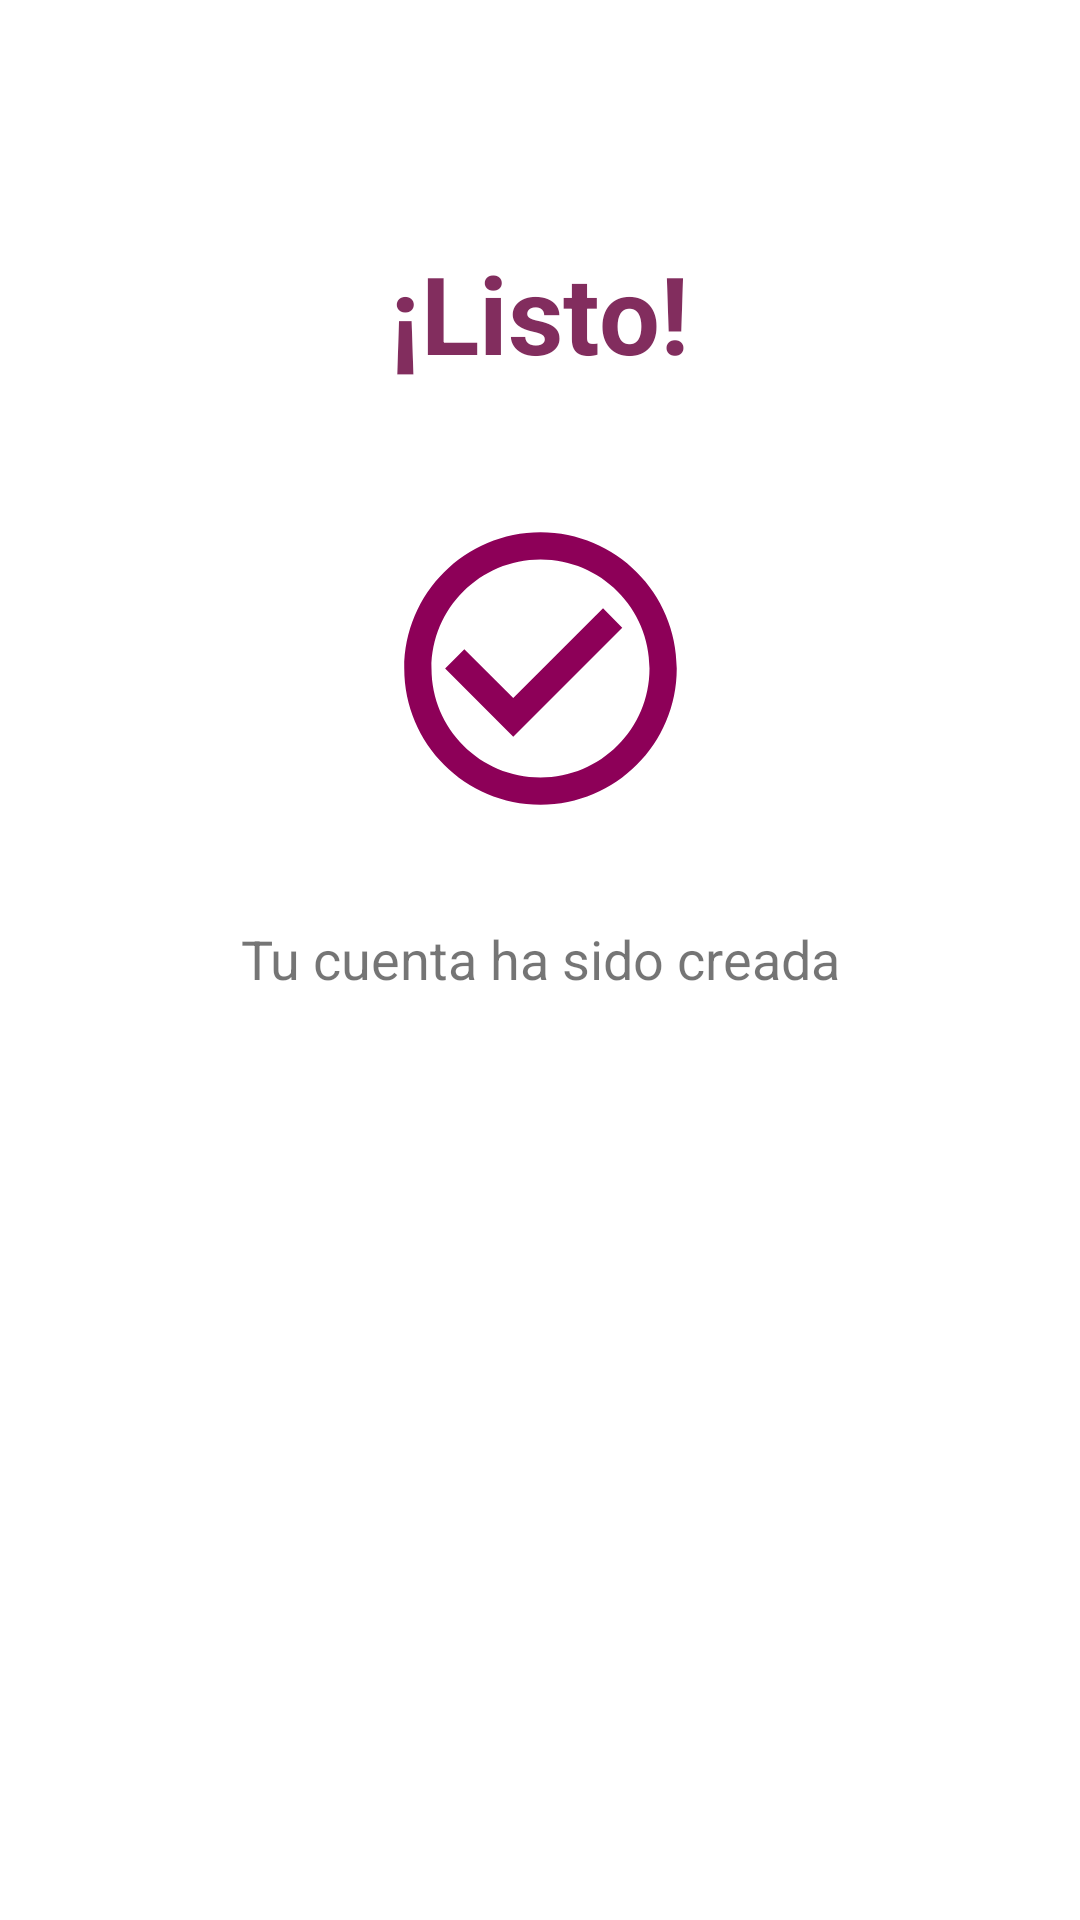

This screen was rendered from an Android layout file. Write that file and the resources it references.
<!-- AndroidManifest.xml: application theme AppTheme -->
<!-- res/layout/fragment_registrar_p_f.xml -->
<?xml version="1.0" encoding="utf-8"?>
<FrameLayout xmlns:android="http://schemas.android.com/apk/res/android"
xmlns:tools="http://schemas.android.com/tools"
android:layout_width="match_parent"
android:layout_height="match_parent"
android:background="@color/White"
xmlns:app="http://schemas.android.com/apk/res-auto"
tools:context=".views.RegistrarPFFragment">

    <androidx.constraintlayout.widget.ConstraintLayout
        android:layout_width="match_parent"
        android:layout_height="match_parent"
        tools:context=".views.RegisterFragment">

        <Button
            android:id="@+id/btnRegister"
            android:layout_width="match_parent"
            android:layout_height="wrap_content"
            android:layout_marginStart="40dp"
            android:layout_marginLeft="40dp"
            android:layout_marginTop="80dp"
            android:layout_marginEnd="40dp"
            android:layout_marginRight="40dp"
            android:background="@drawable/buttonroundprimary"
            android:text="Continuar"
            android:textColor="@color/White"
            app:layout_constraintEnd_toEndOf="parent"
            app:layout_constraintHorizontal_bias="0.0"
            app:layout_constraintStart_toStartOf="parent"
            app:layout_constraintTop_toBottomOf="@+id/textView3" />

        <ImageView
            android:id="@+id/imageView2"
            android:layout_width="153dp"
            android:layout_height="109dp"
            android:layout_marginStart="40dp"
            android:layout_marginLeft="40dp"
            android:layout_marginTop="40dp"
            android:layout_marginEnd="40dp"
            android:layout_marginRight="40dp"
            android:src="@drawable/ic_circle_check"
            app:layout_constraintEnd_toEndOf="parent"
            app:layout_constraintStart_toStartOf="parent"
            app:layout_constraintTop_toBottomOf="@+id/textView" />

        <ProgressBar
            android:id="@+id/progressBar"
            style="?android:attr/progressBarStyleHorizontal"
            android:layout_width="match_parent"
            android:layout_height="wrap_content"

            android:layout_marginTop="20dp"
            android:layout_marginBottom="20dp"
            android:indeterminate="true"
            android:visibility="invisible"
            app:layout_constraintBottom_toTopOf="@+id/btnRegister"
            app:layout_constraintTop_toBottomOf="@+id/txtPassword"
            tools:layout_editor_absoluteX="-16dp" />

        <TextView
            android:id="@+id/textView"
            android:layout_width="wrap_content"
            android:layout_height="wrap_content"
            android:layout_marginStart="64dp"
            android:layout_marginLeft="64dp"
            android:layout_marginTop="80dp"
            android:layout_marginEnd="64dp"
            android:layout_marginRight="64dp"
            android:gravity="center|center_vertical"
            android:text="¡Listo!"
            android:textColor="@color/colorPrimary"
            android:textSize="36sp"
            android:textStyle="normal|bold"
            app:layout_constraintBottom_toTopOf="@+id/button"
            app:layout_constraintEnd_toEndOf="parent"
            app:layout_constraintHorizontal_bias="0.498"
            app:layout_constraintStart_toStartOf="parent"
            app:layout_constraintTop_toTopOf="parent" />

        <TextView
            android:id="@+id/textView3"
            android:layout_width="wrap_content"
            android:layout_height="wrap_content"
            android:layout_marginStart="40dp"
            android:layout_marginLeft="40dp"
            android:layout_marginTop="30dp"
            android:layout_marginEnd="40dp"
            android:layout_marginRight="40dp"
            android:text="Tu cuenta ha sido creada"
            android:textSize="18dp"
            app:layout_constraintEnd_toEndOf="parent"
            app:layout_constraintStart_toStartOf="parent"
            app:layout_constraintTop_toBottomOf="@+id/imageView2" />

    </androidx.constraintlayout.widget.ConstraintLayout>

</FrameLayout>
<!-- resources referenced by this layout -->
<resources>
  <color name="White">#FFF</color>
  <color name="colorPrimary">#822D5E</color>
  <!-- drawable ic_circle_check (drawable) -->
  <vector android:height="40dp" android:tint="#8D0058"
      android:viewportHeight="24" android:viewportWidth="24"
      android:width="40dp" xmlns:android="http://schemas.android.com/apk/res/android">
      <path android:fillColor="@android:color/white" android:pathData="M16.59,7.58L10,14.17l-3.59,-3.58L5,12l5,5 8,-8zM12,2C6.48,2 2,6.48 2,12s4.48,10 10,10 10,-4.48 10,-10S17.52,2 12,2zM12,20c-4.42,0 -8,-3.58 -8,-8s3.58,-8 8,-8 8,3.58 8,8 -3.58,8 -8,8z"/>
  </vector>
  <style name="AppTheme" parent="Theme.AppCompat.Light.DarkActionBar">
          
          <item name="colorPrimary">@color/colorPrimary</item>
          <item name="colorPrimaryDark">@color/colorPrimary</item>
          <item name="colorAccent">@color/colorAccent</item>
          <item name="drawerArrowStyle">@style/DrawerIcon</item>
          <item name="android:textColorSecondary">@color/Grey</item>
      </style>
  <color name="colorAccent">#03DAC5</color>
  <style name="DrawerIcon" parent="Widget.AppCompat.DrawerArrowToggle">
          <item name="color">@color/Grey</item>
      </style>
  <color name="Grey">#767676</color>
</resources>
